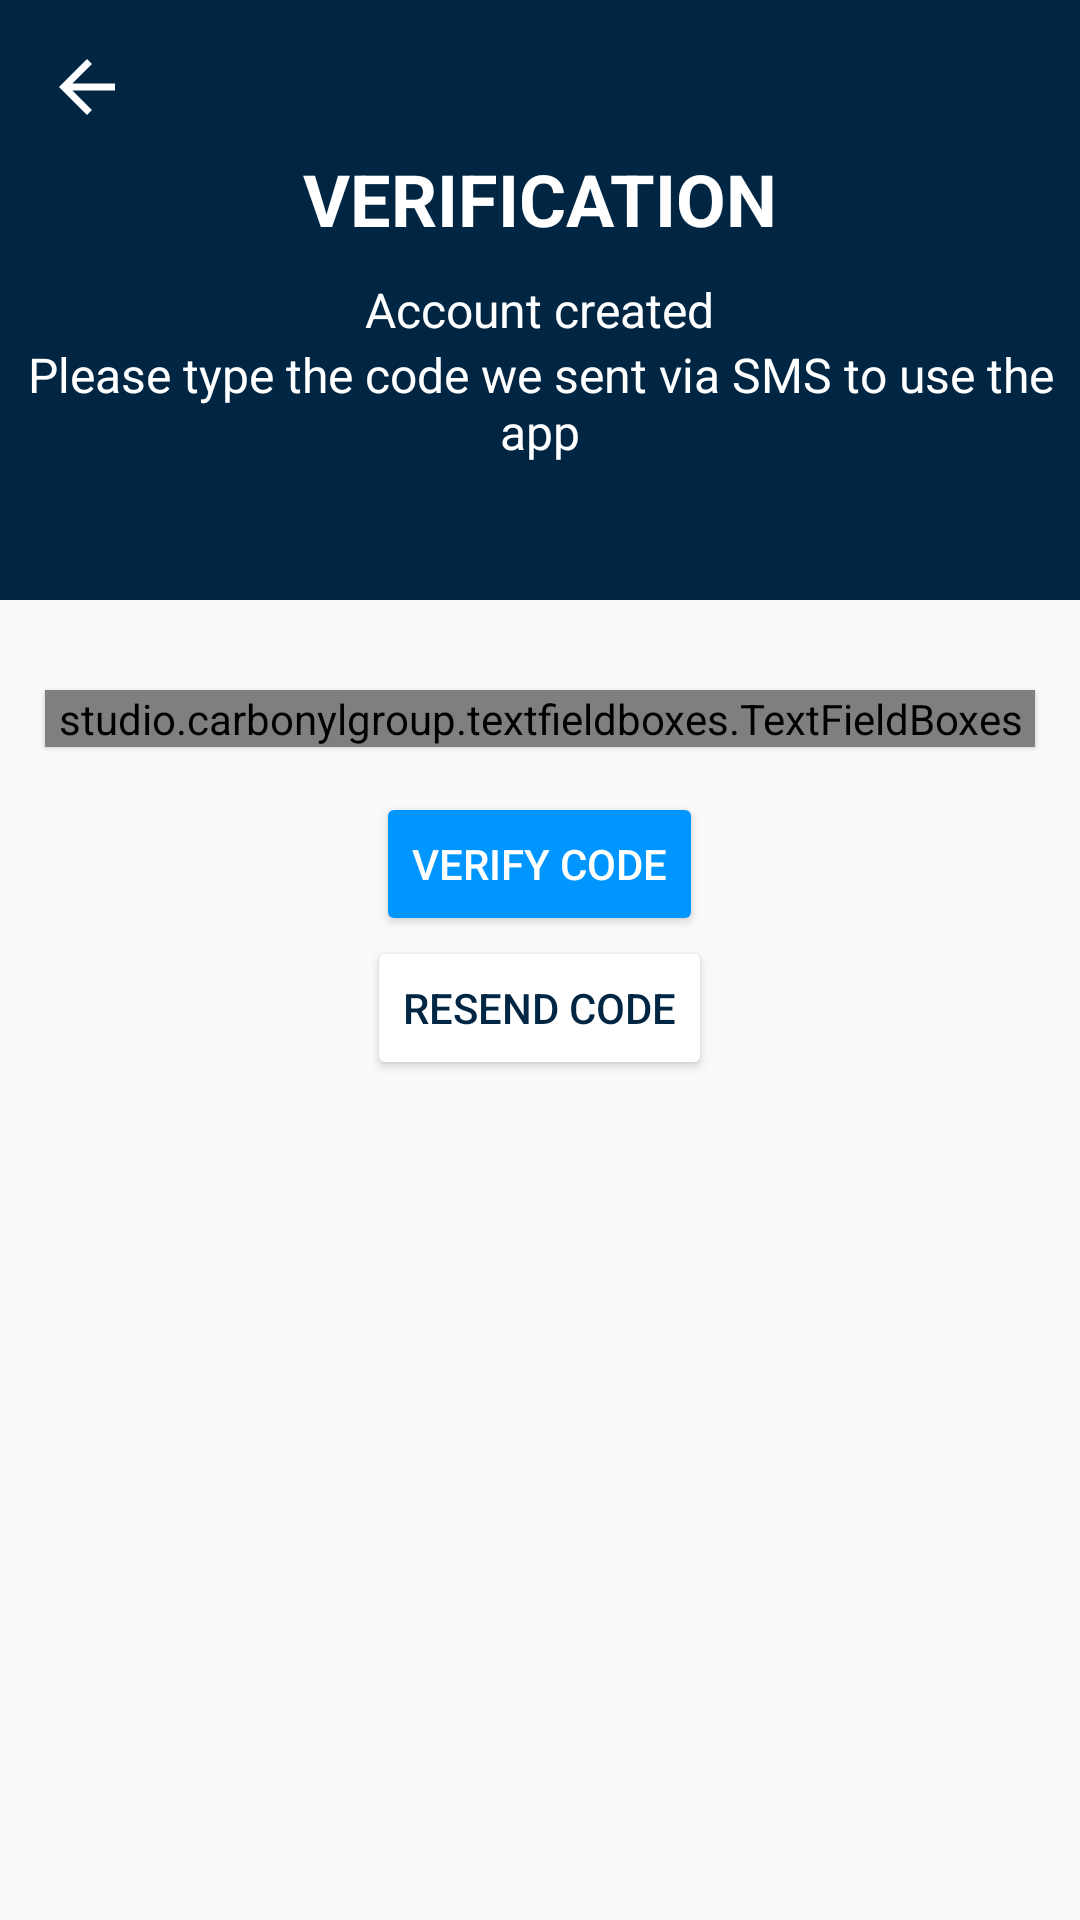

This screen was rendered from an Android layout file. Write that file and the resources it references.
<!-- AndroidManifest.xml: application theme AppTheme -->
<!-- res/layout/activity_verify_phone_number.xml -->
<?xml version="1.0" encoding="utf-8"?>
<RelativeLayout xmlns:android="http://schemas.android.com/apk/res/android"
    xmlns:app="http://schemas.android.com/apk/res-auto"
    xmlns:tools="http://schemas.android.com/tools"
    android:layout_width="match_parent"
    android:layout_height="match_parent"
    tools:context=".Activities.VerifyPhoneNumber">


    <com.google.android.material.appbar.AppBarLayout
        android:id="@+id/ABL"
        android:layout_width="match_parent"
        android:layout_height="200dp"
        android:background="@color/darkblue">
        <RelativeLayout
            android:layout_width="match_parent"
            android:layout_height="match_parent">
            <TextView
                android:id="@+id/textview2"
                android:layout_width="wrap_content"
                android:layout_height="wrap_content"
                android:layout_marginTop="50dp"
                android:text="Verification"
                android:textStyle="bold"
                android:textSize="24sp"
                android:textAllCaps="true"
                android:textColor="@color/White"
                android:layout_centerHorizontal="true"
                />
            <TextView
                android:id="@+id/textview3"
                android:layout_width="wrap_content"
                android:layout_height="wrap_content"
                android:text="Account created"
                android:layout_centerHorizontal="true"
                android:textColor="@color/White"
                android:textSize="16sp"
                android:layout_marginTop="10dp"
                android:layout_below="@id/textview2"/>
            <TextView
                android:layout_width="wrap_content"
                android:layout_height="wrap_content"
                android:layout_below="@id/textview3"
                android:text="Please type the code we sent via SMS to use the app"
                android:textColor="@color/White"
                android:gravity="center"
                android:layout_centerHorizontal="true"
                android:textSize="16sp"/>
            <ImageButton
                android:id="@+id/goback"
                android:layout_width="wrap_content"
                android:layout_height="wrap_content"
                android:src="@drawable/back_icon"
                android:background="@color/darkblue"
                android:layout_alignParentTop="true"
                android:layout_alignParentStart="true"
                android:layout_marginTop="15dp"
                android:layout_marginStart="15dp"/>
        </RelativeLayout>

    </com.google.android.material.appbar.AppBarLayout>

    <studio.carbonylgroup.textfieldboxes.TextFieldBoxes
        android:id="@+id/OTPholder"
        android:layout_below="@id/ABL"
        android:layout_width="match_parent"
        android:layout_height="wrap_content"
        android:layout_marginStart="15dp"
        android:layout_marginEnd="15dp"
        android:layout_marginTop="30dp"
        android:layout_marginBottom="15dp"
        app:labelText="Verification Code"
        app:panelBackgroundColor="@color/White"
        app:primaryColor="@color/darkblue"
        android:elevation="1dp">
        <studio.carbonylgroup.textfieldboxes.ExtendedEditText
            android:id="@+id/OTP"
            android:layout_width="wrap_content"
            android:layout_height="wrap_content"
            android:textColor="#000"
            android:inputType="number"/>
    </studio.carbonylgroup.textfieldboxes.TextFieldBoxes>
    <Button
        android:id="@+id/verifyOTP"
        android:layout_width="wrap_content"
        android:layout_height="wrap_content"
        android:layout_below="@id/OTPholder"
        android:layout_centerHorizontal="true"
        android:text="@string/verify_code"
        android:backgroundTint="@color/indigo"
        android:textColor="@color/White"
        android:elevation="2dp"/>
    <Button
        android:id="@+id/resendOTP"
        android:layout_width="wrap_content"
        android:layout_height="wrap_content"
        android:layout_below="@id/verifyOTP"
        android:layout_centerHorizontal="true"
        android:text="Resend Code"
        android:textColor="@color/darkblue"
        android:backgroundTint="@color/White"
        android:elevation="2dp"
        android:layout_marginBottom="10dp"/>


</RelativeLayout>
<!-- resources referenced by this layout -->
<resources>
  <color name="White">#FFF</color>
  <color name="darkblue">#012643</color>
  <color name="indigo">#0096FF</color>
  <!-- drawable back_icon (drawable) -->
  <vector android:height="28dp" android:tint="#FFFFFF"
      android:viewportHeight="24.0" android:viewportWidth="24.0"
      android:width="28dp" xmlns:android="http://schemas.android.com/apk/res/android">
      <path android:fillColor="#FF000000" android:pathData="M20,11H7.83l5.59,-5.59L12,4l-8,8 8,8 1.41,-1.41L7.83,13H20v-2z"/>
  </vector>
  <string name="verify_code">Verify Code</string>
  <style name="AppTheme" parent="Theme.AppCompat.Light">
          
          <item name="colorPrimary">@color/colorPrimary</item>
          <item name="colorPrimaryDark">@color/colorPrimaryDark</item>
          <item name="colorAccent">@color/colorAccent</item>
          <item name="android:textColorPrimary">#000000</item>
          <item name="android:windowLightStatusBar">true</item>
          <item name="android:titleTextColor">#000000</item>
          <item name="textColorAlertDialogListItem">#000000</item>
      </style>
  <color name="colorPrimary">#fff</color>
  <color name="colorPrimaryDark">#f4f4f4</color>
  <color name="colorAccent">#000000</color>
</resources>
